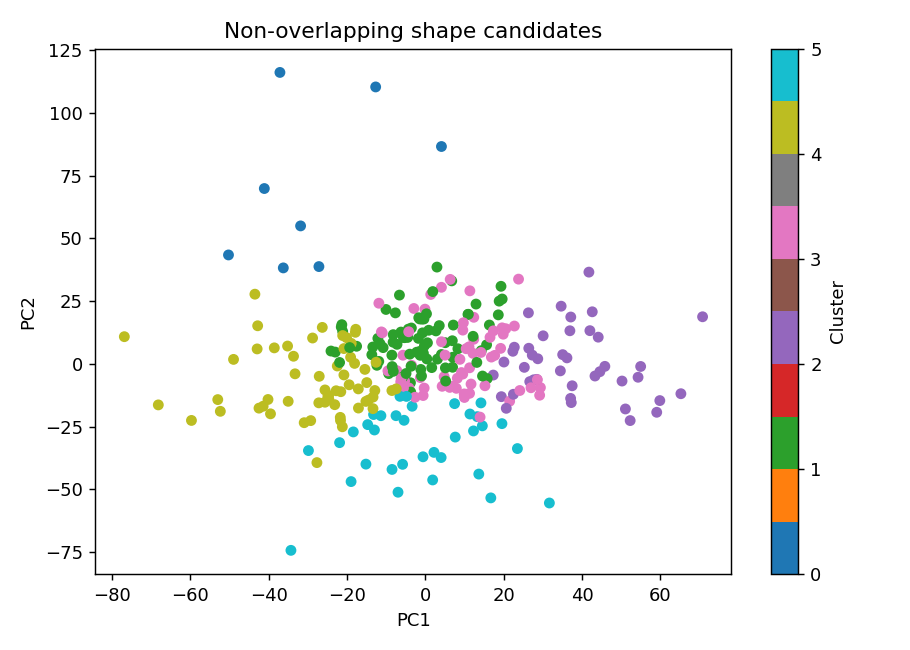

The data file committed next to this chart (first rows):
cluster, members, known_members, reproducible_members, tentative_new_cluster, representative
0, 8, 4, 7, False, C0040
1, 87, 45, 13, False, C0002
2, 41, 29, 29, False, C0013
3, 65, 44, 27, False, C0003
4, 59, 38, 32, False, C0001
5, 34, 18, 20, False, C0011
